Dataset: rvlcdip_preprocessed1 (GitHub, MariamAnwer820/Document-Image-Classification). Classes: ADVE, email, form, letter, memo, news, note, report, resume, scientific document.

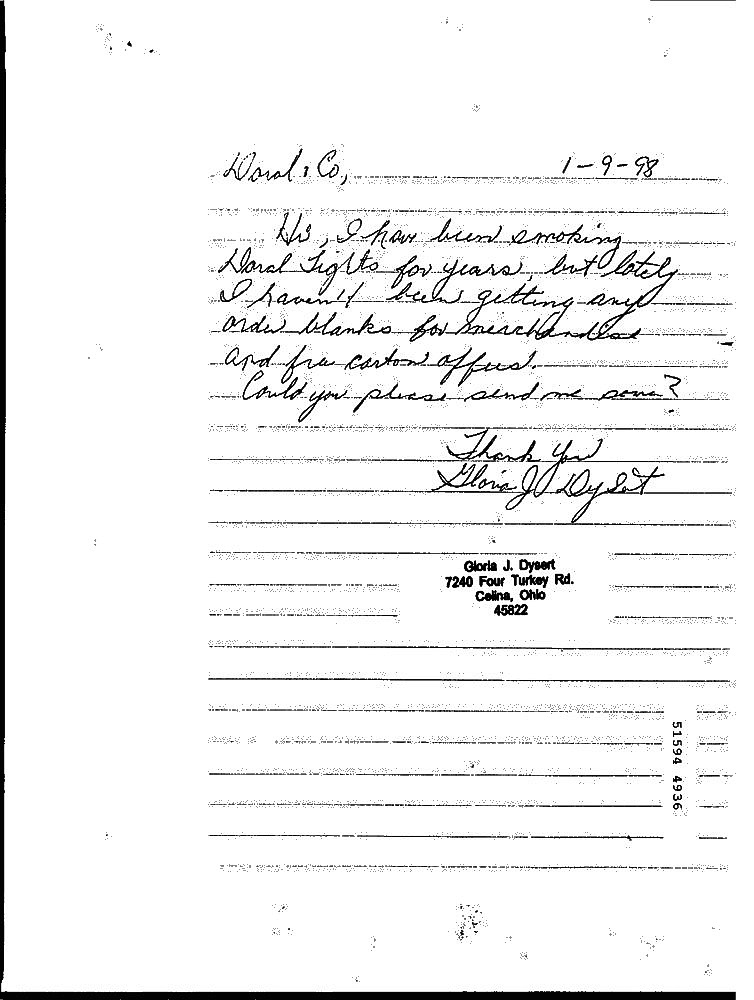
Label: note

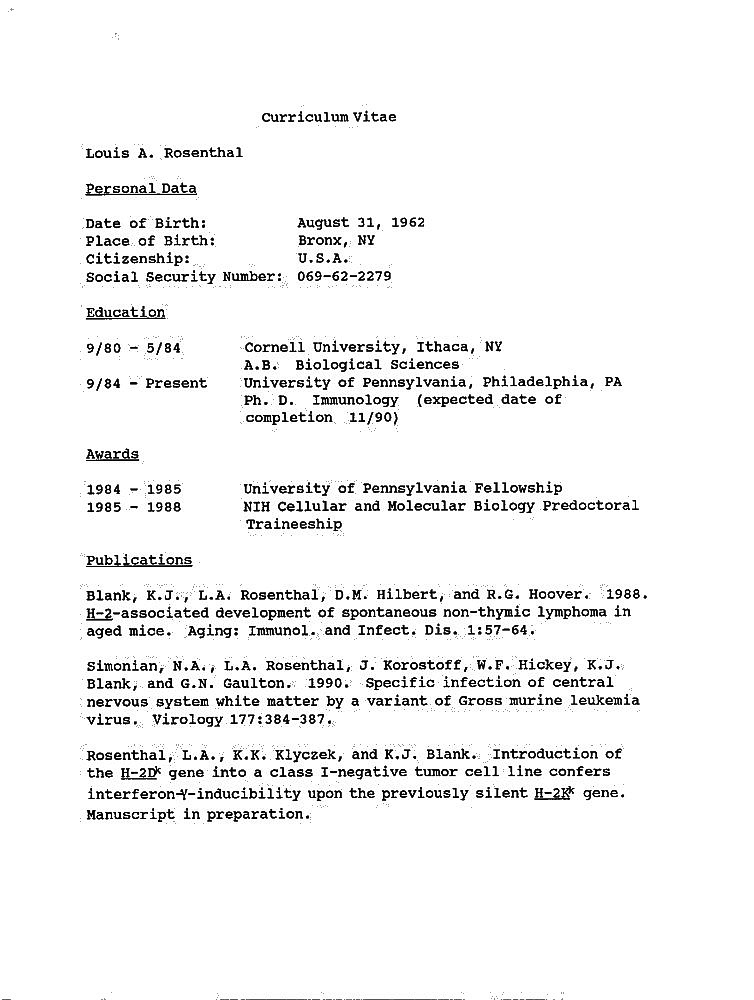
Label: resume

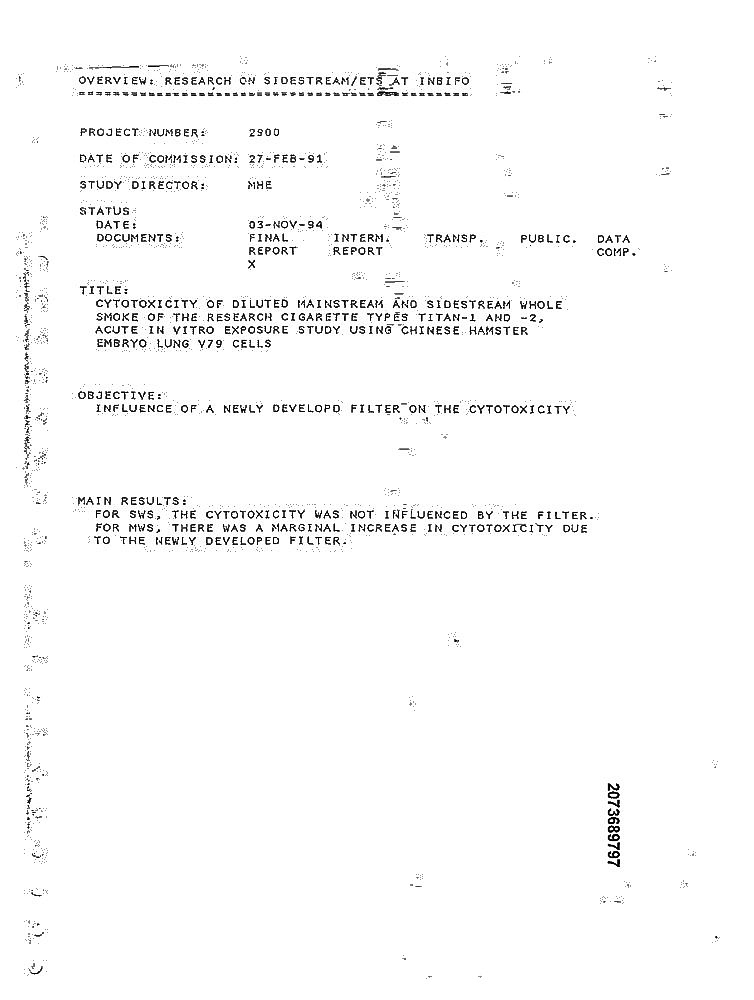
Label: report

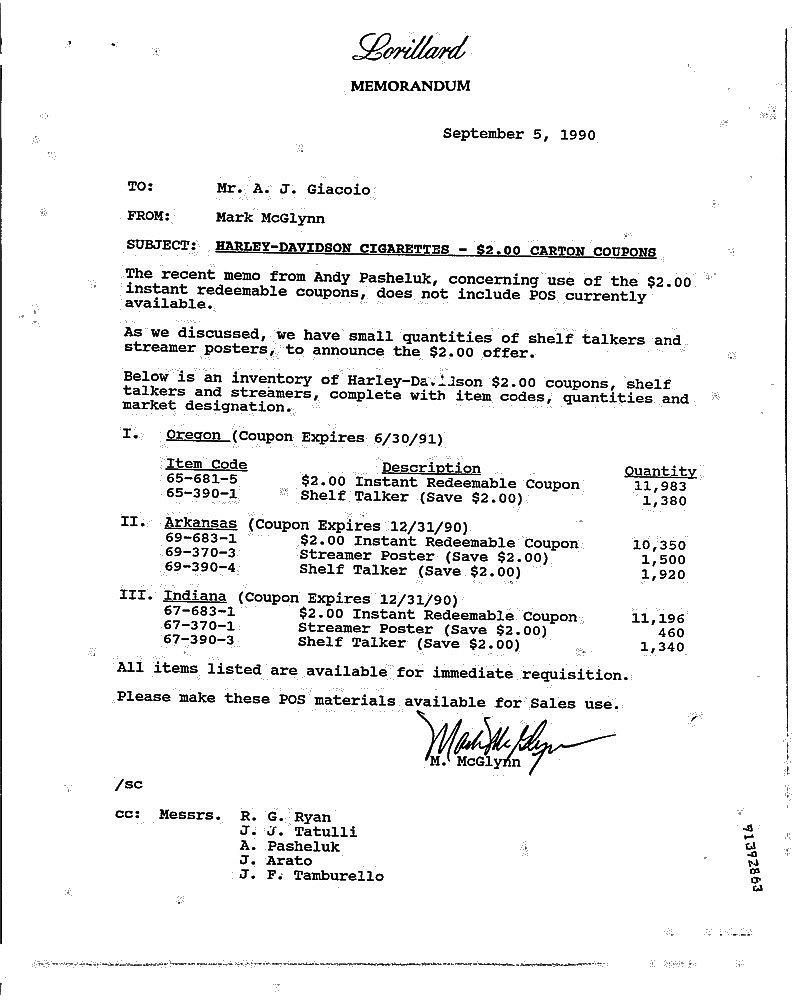
Label: memo

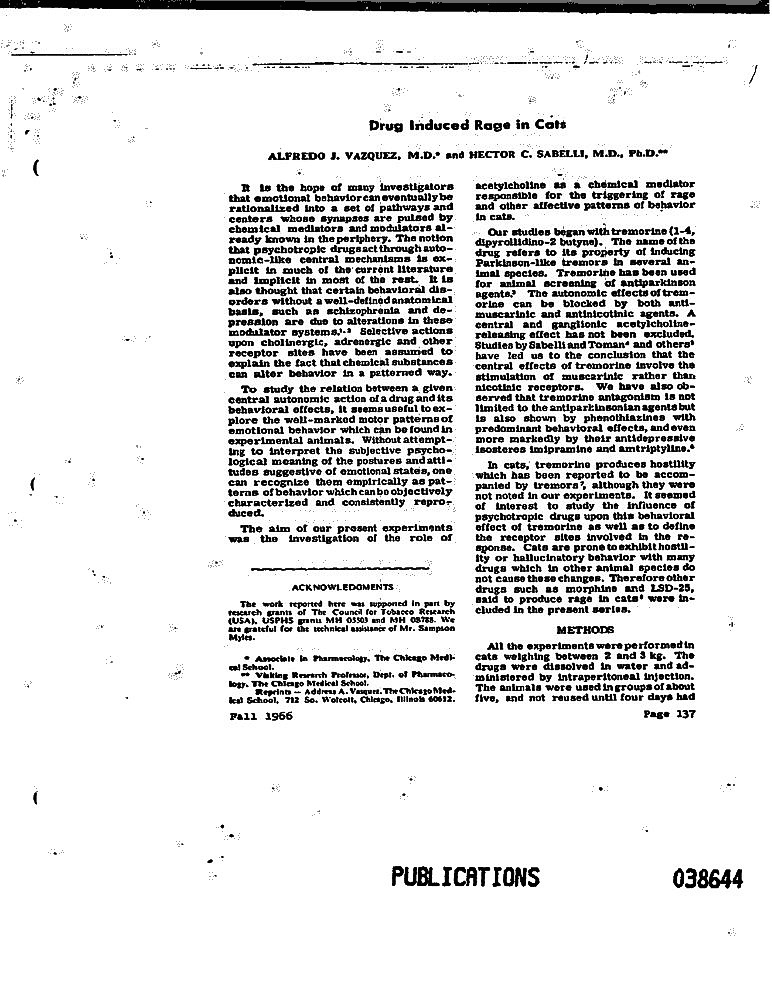
Label: scientific document

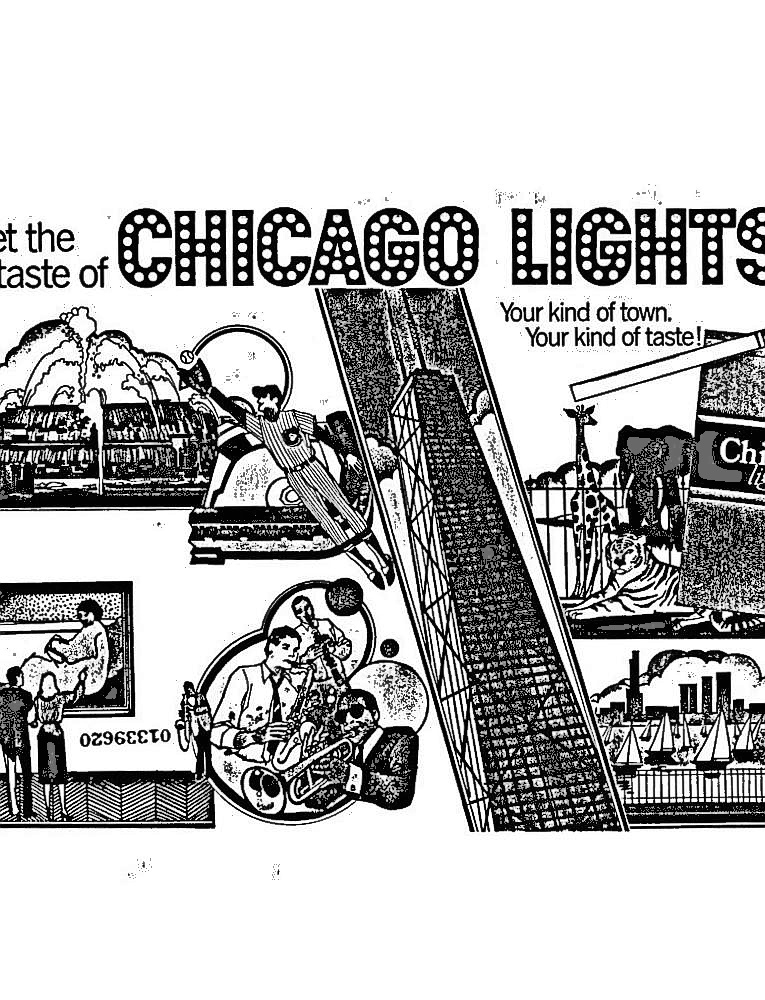
Label: ADVE
